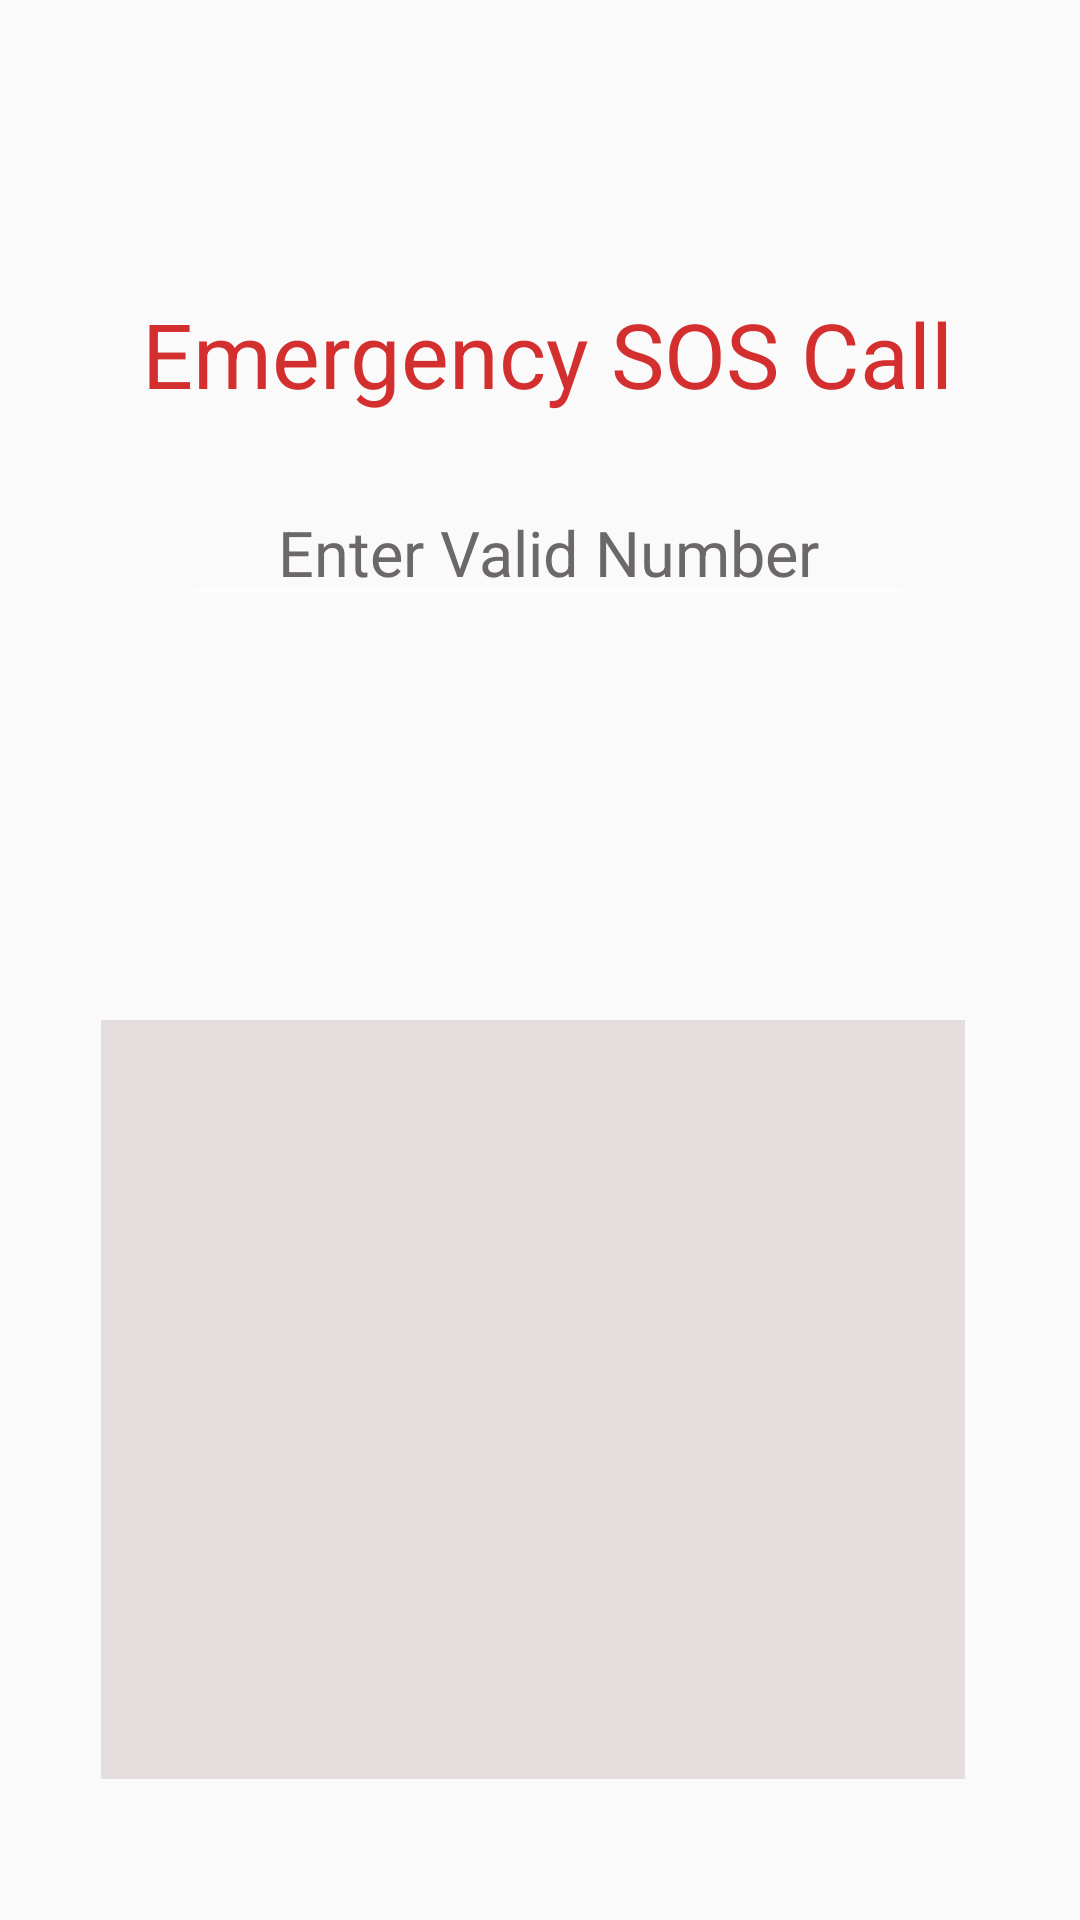

This screen was rendered from an Android layout file. Write that file and the resources it references.
<!-- AndroidManifest.xml: application theme AppTheme -->
<!-- res/layout/activity_sos_call_.xml -->
<?xml version="1.0" encoding="utf-8"?>
<androidx.constraintlayout.widget.ConstraintLayout xmlns:android="http://schemas.android.com/apk/res/android"
    xmlns:app="http://schemas.android.com/apk/res-auto"
    xmlns:tools="http://schemas.android.com/tools"
    android:layout_width="match_parent"
    android:layout_height="match_parent"
    tools:context=".sos_call_Activity">


    <TextView
        android:id="@+id/calltext"
        android:layout_width="wrap_content"
        android:layout_height="wrap_content"

        android:layout_marginLeft="60dp"
        android:layout_marginTop="70dp"
        android:layout_marginRight="55dp"
        android:text="Emergency SOS Call"
        android:textColor="#D32F2F"
        android:textSize="30sp"
        app:layout_constraintBottom_toBottomOf="parent"
        app:layout_constraintEnd_toEndOf="parent"
        app:layout_constraintHorizontal_bias="0.496"
        app:layout_constraintStart_toStartOf="parent"
        app:layout_constraintTop_toTopOf="parent"
        app:layout_constraintVertical_bias="0.052" />

    <EditText
        android:id="@+id/calledit"
        android:layout_width="wrap_content"
        android:layout_height="wrap_content"
        android:layout_marginLeft="60dp"
        android:layout_marginTop="160dp"
        android:layout_marginRight="55dp"
        android:ems="10"
        android:gravity="center_horizontal"
        android:hint="Enter Valid Number"
        android:inputType="textPersonName"
        android:textAlignment="center"
        android:textAppearance="@style/TextAppearance.AppCompat.Large"
        android:textColor="#0C0C0C"
        android:textColorHint="#6C6868"
        android:textSize="21sp"
        android:theme="@style/Theme.AppCompat"
        app:layout_constraintTop_toBottomOf="@id/calltext"
        app:layout_constraintEnd_toEndOf="parent"
        app:layout_constraintStart_toStartOf="parent"
        app:layout_constraintTop_toTopOf="parent"
        app:layout_constraintVertical_bias="0.158" />

    <ImageView
        android:id="@+id/imageView3"
        android:layout_width="185dp"
        android:layout_height="128dp"
        android:layout_marginStart="85dp"
        android:layout_marginLeft="85dp"
        android:layout_marginTop="220dp"
        android:layout_marginEnd="85dp"
        android:layout_marginRight="85dp"
        app:layout_constraintEnd_toEndOf="parent"
        app:layout_constraintHorizontal_bias="0.557"
        app:layout_constraintStart_toStartOf="parent"
        app:layout_constraintTop_toBottomOf="@id/calltext"
        app:layout_constraintTop_toTopOf="parent"
        app:srcCompat="@drawable/red_call" />

    <ImageView
        android:id="@+id/imageView11"
        android:layout_width="288dp"
        android:layout_height="253dp"
        android:layout_marginStart="15dp"
        android:layout_marginLeft="15dp"
        android:layout_marginTop="340dp"
        android:layout_marginEnd="15dp"
        android:layout_marginRight="15dp"
        android:background="#E4DEDE"
        app:layout_constraintEnd_toEndOf="parent"
        app:layout_constraintHorizontal_bias="0.447"
        app:layout_constraintStart_toStartOf="parent"
        app:layout_constraintTop_toTopOf="parent"
        app:srcCompat="@drawable/emergency" />
</androidx.constraintlayout.widget.ConstraintLayout>
<!-- resources referenced by this layout -->
<resources>
  <style name="AppTheme" parent="Theme.AppCompat.Light.DarkActionBar">
          
          <item name="colorPrimary">@color/colorPrimary</item>
          <item name="colorPrimaryDark">#BE000000</item>
          <item name="colorAccent">@color/colorAccent</item>
  
  
      </style>
  <!-- not gathered from this repository: default colours our renderer supplied (Android Studio template values) -->
  <color name="colorPrimary">#FF6200EE</color>
  <color name="colorAccent">#FF03DAC5</color>
</resources>
